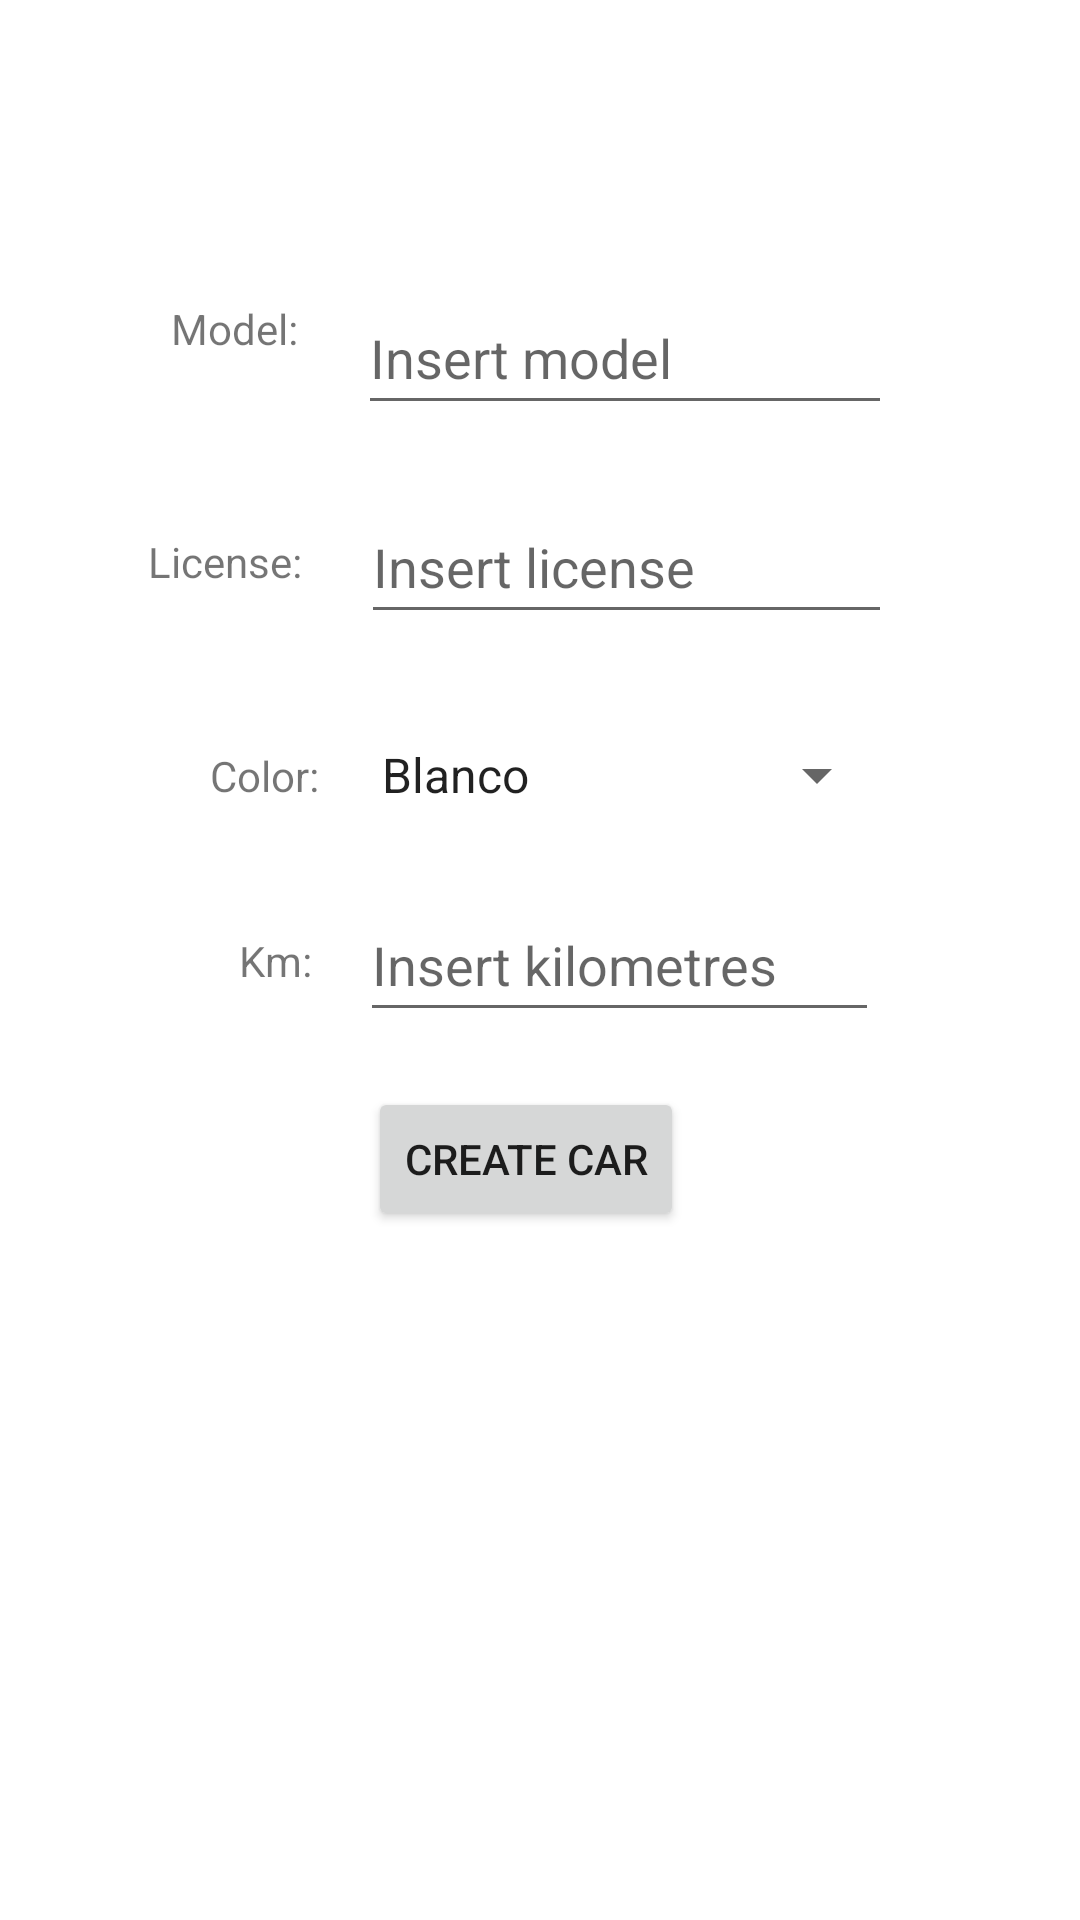

Produce the Android XML layout that renders to this screen, including the resource entries it uses.
<!-- AndroidManifest.xml: application theme Theme.RentACar -->
<!-- res/layout/activity_create_car.xml -->
<?xml version="1.0" encoding="utf-8"?>
<androidx.constraintlayout.widget.ConstraintLayout xmlns:android="http://schemas.android.com/apk/res/android"
    xmlns:app="http://schemas.android.com/apk/res-auto"
    xmlns:tools="http://schemas.android.com/tools"
    android:layout_width="match_parent"
    android:layout_height="match_parent"
    tools:context=".CreateCar">

    <EditText
        android:id="@+id/modeloEditText2"
        android:layout_width="178dp"
        android:layout_height="48dp"
        android:hint="@string/modelEditText"
        app:layout_constraintBottom_toBottomOf="parent"
        app:layout_constraintEnd_toEndOf="parent"
        app:layout_constraintHorizontal_bias="0.656"
        app:layout_constraintStart_toStartOf="parent"
        app:layout_constraintTop_toTopOf="parent"
        app:layout_constraintVertical_bias="0.158" />

    <TextView
        android:id="@+id/modelTextView"
        android:layout_width="wrap_content"
        android:layout_height="wrap_content"
        android:text="@string/modelTextView"
        app:layout_constraintBottom_toBottomOf="parent"
        app:layout_constraintEnd_toEndOf="parent"
        app:layout_constraintHorizontal_bias="0.179"
        app:layout_constraintStart_toStartOf="parent"
        app:layout_constraintTop_toTopOf="parent"
        app:layout_constraintVertical_bias="0.161" />

    <TextView
        android:id="@+id/matriculaTextView"
        android:layout_width="wrap_content"
        android:layout_height="wrap_content"
        android:text="@string/licenseTextView"
        app:layout_constraintBottom_toBottomOf="parent"
        app:layout_constraintEnd_toEndOf="parent"
        app:layout_constraintHorizontal_bias="0.16"
        app:layout_constraintStart_toStartOf="parent"
        app:layout_constraintTop_toTopOf="parent"
        app:layout_constraintVertical_bias="0.286" />

    <EditText
        android:id="@+id/matriculaEditText2"
        android:layout_width="177dp"
        android:layout_height="48dp"
        android:hint="@string/licenseEditText"
        app:layout_constraintBottom_toBottomOf="parent"
        app:layout_constraintEnd_toEndOf="parent"
        app:layout_constraintHorizontal_bias="0.658"
        app:layout_constraintStart_toStartOf="parent"
        app:layout_constraintTop_toTopOf="parent"
        app:layout_constraintVertical_bias="0.276" />

    <Spinner
        android:id="@+id/colorEditText2"
        android:layout_width="177dp"
        android:layout_height="48dp"
        android:contentDescription="@string/colorTextView"
        android:entries="@array/SpinnerItems"
        app:layout_constraintBottom_toBottomOf="parent"
        app:layout_constraintEnd_toEndOf="parent"
        app:layout_constraintHorizontal_bias="0.653"
        app:layout_constraintStart_toStartOf="parent"
        app:layout_constraintTop_toTopOf="parent"
        app:layout_constraintVertical_bias="0.396" />

    <TextView
        android:id="@+id/colorTextView"
        android:layout_width="wrap_content"
        android:layout_height="wrap_content"
        android:text="@string/colorTextView"
        app:layout_constraintBottom_toBottomOf="parent"
        app:layout_constraintEnd_toEndOf="parent"
        app:layout_constraintHorizontal_bias="0.216"
        app:layout_constraintStart_toStartOf="parent"
        app:layout_constraintTop_toTopOf="parent"
        app:layout_constraintVertical_bias="0.401" />

    <TextView
        android:id="@+id/KmTextView"
        android:layout_width="wrap_content"
        android:layout_height="wrap_content"
        android:text="@string/kmTextView"
        app:layout_constraintBottom_toBottomOf="parent"
        app:layout_constraintEnd_toEndOf="parent"
        app:layout_constraintHorizontal_bias="0.237"
        app:layout_constraintStart_toStartOf="parent"
        app:layout_constraintTop_toTopOf="parent" />

    <EditText
        android:id="@+id/KmEditTextNumber2"
        android:layout_width="173dp"
        android:layout_height="48dp"
        android:ems="10"
        android:hint="@string/kmEditText"
        android:inputType="number"
        app:layout_constraintBottom_toBottomOf="parent"
        app:layout_constraintEnd_toEndOf="parent"
        app:layout_constraintHorizontal_bias="0.642"
        app:layout_constraintStart_toStartOf="parent"
        app:layout_constraintTop_toTopOf="parent" />

    <Button
        android:id="@+id/createButton"
        android:layout_width="wrap_content"
        android:layout_height="wrap_content"
        android:onClick="onClick"
        android:text="@string/create_car"
        app:layout_constraintBottom_toBottomOf="parent"
        app:layout_constraintEnd_toEndOf="parent"
        app:layout_constraintHorizontal_bias="0.482"
        app:layout_constraintStart_toStartOf="parent"
        app:layout_constraintTop_toTopOf="parent"
        app:layout_constraintVertical_bias="0.612" />
</androidx.constraintlayout.widget.ConstraintLayout>
<!-- resources referenced by this layout -->
<resources>
  <string-array name="SpinnerItems">
          <item>Blanco</item>
          <item>Negro</item>
          <item>Azul</item>
      </string-array>
  <string name="colorTextView">Color:</string>
  <string name="create_car">create car</string>
  <string name="kmEditText">Insert kilometres</string>
  <string name="kmTextView">Km:</string>
  <string name="licenseEditText">Insert license</string>
  <string name="licenseTextView">License:</string>
  <string name="modelEditText">Insert model</string>
  <string name="modelTextView">Model:</string>
  <style name="Theme.RentACar" parent="Theme.MaterialComponents.DayNight.DarkActionBar">
          
          <item name="colorPrimary">@color/purple_500</item>
          <item name="colorPrimaryVariant">@color/purple_700</item>
          <item name="colorOnPrimary">@color/white</item>
          
          <item name="colorSecondary">@color/teal_200</item>
          <item name="colorSecondaryVariant">@color/teal_700</item>
          <item name="colorOnSecondary">@color/black</item>
          
          <item name="android:statusBarColor">?attr/colorPrimaryVariant</item>
          
      </style>
  <!-- not gathered from this repository: default colours our renderer supplied (Android Studio template values) -->
  <color name="purple_500">#FF6200EE</color>
  <color name="purple_700">#FF3700B3</color>
  <color name="teal_200">#FF03DAC5</color>
  <color name="teal_700">#FF018786</color>
  <color name="black">#FF000000</color>
  <color name="white">#FFFFFFFF</color>
</resources>
